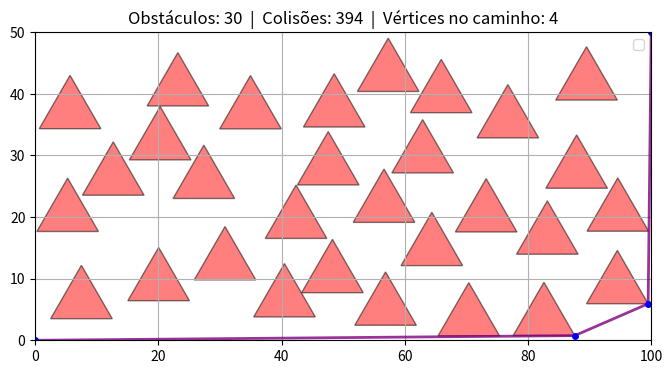

Here is the Python script that generated this plot:
import matplotlib.pyplot as plt # type: ignore
import numpy as np # type: ignore
import random
from typing import Dict, List, Tuple
from dataclasses import dataclass
from collections import deque

# ===== PARÂMETROS DO MAPA =====
LARGURA = 100
ALTURA = 50
QUANTIDADE_OBSTACULOS = 30
LADO_TRIANGULO = 10

EPS = 0

# ===== ESTRUTURA DE DADOS =====

@dataclass(unsafe_hash=True)
class Triangulo:
    """Representa um triângulo com 3 vértices (tuplas x, y)."""
    v1: tuple
    v2: tuple
    v3: tuple

    def vertices(self):
        return [self.v1, self.v2, self.v3]

    def arestas(self):
        vs = self.vertices()
        return [(vs[0], vs[1]), (vs[1], vs[2]), (vs[2], vs[0])]


# ===== CLASSE PRINCIPAL =====

class MapaVisibilidade:

    def __init__(self, largura, altura):
        self.largura = largura
        self.altura = altura
        self.obstaculos: List[Triangulo] = []
        self.quant_colisoes = 0
        self.quant_inseridos = 0

        # Spatial hashing — inalterado
        self.tamanho_celula = LADO_TRIANGULO * 2
        self.grid: Dict[Tuple[int, int], List[Triangulo]] = {}

        # Grafo de visibilidade
        self.grafo: Dict[tuple, List[tuple]] = {}

    # =========================================================
    # BLOCO 1 — INSERCAO DE OBSTACULOS (logica original intacta)
    # =========================================================

    def gerar_triangulo(self, cx, cy, lado):
        altura = (lado * np.sqrt(3)) / 2
        ponta_superior = (cx, cy + (2 / 3) * altura)
        base_esquerda  = (cx - lado / 2, cy - altura / 3)
        base_direita   = (cx + lado / 2, cy - altura / 3)
        return Triangulo(ponta_superior, base_esquerda, base_direita)

    def orientacao(self, A, B, C):
        return (B[0] - A[0]) * (C[1] - A[1]) - (B[1] - A[1]) * (C[0] - A[0])

    def ponto_dentro_triangulo(self, P, tri):
        A, B, C = tri.vertices()
        if self.orientacao(A, B, P) < -EPS: return False
        if self.orientacao(B, C, P) < -EPS: return False
        if self.orientacao(C, A, P) < -EPS: return False
        return True

    def triangulos_colidem(self, tri1, tri2):
        for v in tri1.vertices():
            if self.ponto_dentro_triangulo(v, tri2):
                return True
        for v in tri2.vertices():
            if self.ponto_dentro_triangulo(v, tri1):
                return True
        return False

    def obter_celulas(self, tri):
        (x1, y1), (x2, y2), (x3, y3) = tri.vertices()
        minx, maxx = min(x1, x2, x3), max(x1, x2, x3)
        miny, maxy = min(y1, y2, y3), max(y1, y2, y3)
        cx0, cx1 = int(minx // self.tamanho_celula), int(maxx // self.tamanho_celula)
        cy0, cy1 = int(miny // self.tamanho_celula), int(maxy // self.tamanho_celula)
        return [(x, y) for x in range(cx0, cx1 + 1) for y in range(cy0, cy1 + 1)]

    def _colide_com_algum_obstaculo(self, novo, celulas_novo):
        candidatos = set()
        for c in celulas_novo:
            if c in self.grid:
                candidatos.update(self.grid[c]) # type: ignore
        for ob in candidatos:
            if self.triangulos_colidem(novo, ob):
                self.quant_colisoes += 1
                return True
        return False

    def adicionar_obstaculos_aleatorios(self, qtd, lado):
        margem_x     = (lado / 2) + EPS
        margem_y_top = (lado / np.sqrt(3)) + EPS
        margem_y_bas = (lado / (2 * np.sqrt(3))) + EPS

        for _ in range(qtd):
            for _ in range(self.largura * 2):

                cx = random.uniform(margem_x, self.largura - margem_x)
                cy = random.uniform(margem_y_bas, self.altura - margem_y_top)
                novo = self.gerar_triangulo(cx, cy, lado)
                celulas = self.obter_celulas(novo)

                if not self._colide_com_algum_obstaculo(novo, celulas):
                    self.obstaculos.append(novo)
                    self.quant_inseridos += 1
                    
                    for c in celulas:
                        self.grid.setdefault(c, []).append(novo)
                    break

    # =========================================================
    # BLOCO 2 — CRUZAMENTO DE SEGMENTOS (para o grafo)
    # =========================================================

    def _segmentos_cruzam(self, P, Q, A, B) -> bool:
        """
        Retorna True se os segmentos PQ e AB se cruzam.
        Endpoints compartilhados NAO contam como cruzamento —
        isso permite que vertices adjacentes de um mesmo triangulo
        sempre sejam vizinhos no grafo.
        """
        def cross(O, U, V):
            return (U[0] - O[0]) * (V[1] - O[1]) - (U[1] - O[1]) * (V[0] - O[0])

        d1 = cross(A, B, P)
        d2 = cross(A, B, Q)
        d3 = cross(P, Q, A)
        d4 = cross(P, Q, B)

        # Cruzamento estrito: pontos de cada segmento em lados opostos
        if (d1 > 0 and d2 < 0 or d1 < 0 and d2 > 0) and \
           (d3 > 0 and d4 < 0 or d3 < 0 and d4 > 0):
            return True

        # Caso colinear: ponto sobre o segmento oposto
        def sobre(O, U, V):
            return (min(U[0], V[0]) <= O[0] <= max(U[0], V[0]) and
                    min(U[1], V[1]) <= O[1] <= max(U[1], V[1]))

        if d1 == 0 and sobre(P, A, B): return True
        if d2 == 0 and sobre(Q, A, B): return True
        if d3 == 0 and sobre(A, P, Q): return True
        if d4 == 0 and sobre(B, P, Q): return True

        return False

    def _caminho_livre(self, P: tuple, Q: tuple) -> bool:
        """
        Retorna True se o segmento PQ nao cruza nenhuma aresta de obstaculo,
        exceto arestas que compartilham P ou Q como endpoint.
        """
        for tri in self.obstaculos:
            for (A, B) in tri.arestas():
                # Aresta compartilha endpoint com o segmento? Ignorar.
                if A == P or A == Q or B == P or B == Q:
                    continue
                if self._segmentos_cruzam(P, Q, A, B):
                    return False
        return True

    # =========================================================
    # BLOCO 3 — CONSTRUCAO DO GRAFO DE VISIBILIDADE
    # =========================================================

    def construir_grafo(self):
        """
        Nos = todos os vertices dos obstaculos + ORIGEM(0,0) + DESTINO(largura,altura).
        Aresta existe entre P e Q se o segmento PQ nao cruza
        nenhuma aresta de nenhum triangulo.
        """
        ORIGEM  = (0.0, 0.0)
        DESTINO = (float(self.largura), float(self.altura))

        nos = []
        vistos = set()
        for tri in self.obstaculos:
            for v in tri.vertices():
                if v not in vistos:
                    nos.append(v)
                    vistos.add(v)
        for p in (ORIGEM, DESTINO):
            if p not in vistos:
                nos.append(p)
                vistos.add(p)

        n = len(nos)
        print(f"[Grafo] {n} vertices | {n*(n-1)//2} pares a testar...")

        self.grafo = {v: [] for v in nos}

        for i in range(n):
            for j in range(i + 1, n):
                P, Q = nos[i], nos[j] # type: ignore
                if self._caminho_livre(P, Q):
                    self.grafo[P].append(Q)
                    self.grafo[Q].append(P)

        arestas = sum(len(v) for v in self.grafo.values()) // 2
        print(f"[Grafo] {arestas} arestas de visibilidade.")

    # =========================================================
    # BLOCO 4 — BUSCA DO PRIMEIRO CAMINHO (BFS)
    # =========================================================

    def encontrar_primeiro_caminho(self) -> List[tuple]:
        """
        Usa BFS para encontrar o primeiro caminho da origem ao destino.
        Retorna a lista de vértices do caminho, ou lista vazia se não houver caminho.
        """
        ORIGEM  = (0.0, 0.0)
        DESTINO = (float(self.largura), float(self.altura))

        if ORIGEM not in self.grafo or DESTINO not in self.grafo:
            print("[BFS] Origem ou destino não estão no grafo!")
            return []

        # BFS
        fila = deque([ORIGEM])
        visitados = {ORIGEM}
        predecessores: Dict[tuple, tuple] = {}

        while fila:
            atual = fila.popleft()

            if atual == DESTINO:
                # Reconstruir caminho
                caminho = [DESTINO]
                while caminho[-1] != ORIGEM:
                    caminho.append(predecessores[caminho[-1]])
                caminho.reverse()
                print(f"[BFS] Caminho encontrado com {len(caminho)} vértices.")
                return caminho

            for vizinho in self.grafo[atual]:
                if vizinho not in visitados:
                    visitados.add(vizinho)
                    predecessores[vizinho] = atual
                    fila.append(vizinho)

        print("[BFS] Nenhum caminho encontrado!")
        return []

    # =========================================================
    # BLOCO 5 — PLOTAGEM (exibe apenas o primeiro caminho)
    # =========================================================

    def plotar_mapa(self, caminho: List[tuple] = None):
        fig, ax = plt.subplots(figsize=(8, 4))

        ax.set_xlim(0, self.largura)
        ax.set_ylim(0, self.altura)
        ax.set_aspect('equal')

        # Obstaculos
        for tri in self.obstaculos:
            vs = tri.vertices()
            xs, ys = zip(*(vs + [vs[0]]))
            ax.fill(xs, ys, color="red", alpha=0.5, edgecolor="black")

        # Exibe apenas o primeiro caminho encontrado
        if caminho and len(caminho) > 1:
            for i in range(len(caminho) - 1):
                P, Q = caminho[i], caminho[i + 1]
                ax.plot([P[0], Q[0]], [P[1], Q[1]],
                        color='purple', linewidth=2, alpha=0.8)
            # Marca os vértices do caminho
            for v in caminho:
                ax.plot(v[0], v[1], 'bo', markersize=4)


        titulo = f"Obstáculos: {len(self.obstaculos)}  |  Colisões: {self.quant_colisoes}"
        if caminho:
            titulo += f"  |  Vértices no caminho: {len(caminho)}"
        else:
            titulo += "  |  Sem caminho encontrado"
        plt.title(titulo)
        plt.legend()
        plt.grid()
        plt.show()


# ===== EXECUCAO =====

mapa = MapaVisibilidade(LARGURA, ALTURA)

print("Gerando obstaculos...")
mapa.adicionar_obstaculos_aleatorios(QUANTIDADE_OBSTACULOS, LADO_TRIANGULO)
print(f"Inseridos: {mapa.quant_inseridos}  |  Colisoes: {mapa.quant_colisoes}")

print("Construindo grafo de visibilidade...")
mapa.construir_grafo()

print("Buscando primeiro caminho...")
caminho = mapa.encontrar_primeiro_caminho()

mapa.plotar_mapa(caminho=caminho)
